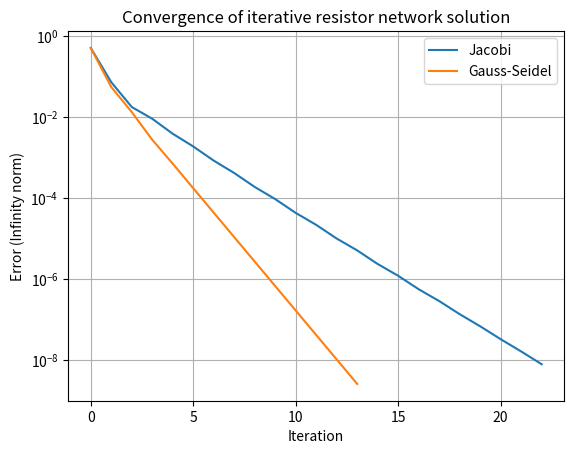

Generate this figure with matplotlib:
import numpy as np
import matplotlib.pyplot as plt

# Real-world case: Electrical resistor network
# Each node voltage is solved using Kirchhoff’s Current Law (KCL).
# The system Ax = b represents the balance of currents at each node.

A = np.array([
    [10., -2., -1.],
    [-2.,  9., -3.],
    [-1., -3.,  7.]
])

# Current injections at each node (Amps)
b = np.array([5., 0., -2.])

def jacobi(A, b, tol=1e-8, max_iter=500):
    D = np.diag(A)
    R = A - np.diagflat(D)
    x = np.zeros_like(b)
    errors = []
    for _ in range(max_iter):
        x_new = (b - R @ x) / D
        error = np.linalg.norm(x_new - x, ord=np.inf)
        errors.append(error)
        if error < tol:
            return x_new, errors
        x = x_new
    return x, errors

def gauss_seidel(A, b, tol=1e-8, max_iter=500):
    x = np.zeros_like(b)
    errors = []
    for _ in range(max_iter):
        old = x.copy()
        for i in range(len(b)):
            x[i] = (b[i] - A[i, :i] @ x[:i] - A[i, i+1:] @ old[i+1:]) / A[i, i]
        error = np.linalg.norm(x - old, ord=np.inf)
        errors.append(error)
        if error < tol:
            return x, errors
    return x, errors

# Run both iterative methods
x_j, err_j = jacobi(A, b)
x_gs, err_gs = gauss_seidel(A, b)

# Direct solution for comparison
x_exact = np.linalg.solve(A, b)

print("Jacobi node voltages:", x_j)
print("Gauss-Seidel node voltages:", x_gs)
print("Direct solution (exact voltages):", x_exact)

# Plot convergence
plt.semilogy(err_j, label="Jacobi")
plt.semilogy(err_gs, label="Gauss-Seidel")
plt.xlabel("Iteration")
plt.ylabel("Error (Infinity norm)")
plt.title("Convergence of iterative resistor network solution")
plt.legend()
plt.grid(True)
plt.show()
